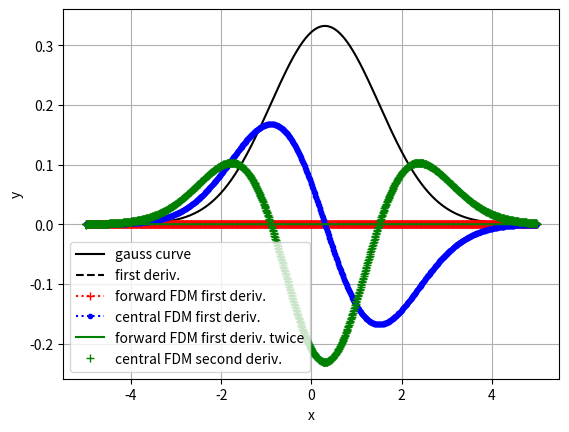

The script that saved this image:
#!/usr/bin/env python3
# -*- coding: utf-8 -*-
"""
Created on Tue Jul 22 14:32:58 2025

[redacted]
"""

import numpy as np
import matplotlib.pyplot as pl

def gauss(x, mu=0.3, sigma=1.2):
    return np.exp(-(x-mu)**2 / (2*sigma**2)) / np.sqrt(2*np.pi*sigma**2)

def gaussDeriv1(x, mu=0.3, sigma=1.2):
    return -(x-mu) / sigma**2 * gauss(x, mu, sigma)

def forwardDiff(x, y):
    z = np.zeros_like(x)
    for i in range(1, len(x), 1):
        z[i] = (y[i+1]-y[i]) / (x[i+1] - x[i])
        return z

def centralDiff(x, y):
    z = np.zeros_like(x)
    for i in range(0, len(x)-1, 1):
        z[i] = (y[i+1]-y[i-1]) / (x[i+1]-x[i-1])
    return z

def centralDiff_2ndDeriv(x, y):
    z = np.zeros_like(x)
    for i in range(0, len(x)-1, 1):
        z[i] = (y[i+1]-2*y[i]+y[i-1]) / ((x[i+1]-x[i-1])*0.5)**2
    return z

#generate 1-D grid
x = np.linspace(-5, 5, 1001)
#x = np.linspace(-5, 5, 11)

#compute function values
y = gauss(x)

#compute 1st deriv analytically
y_deriv1 = gaussDeriv1(x)

#compute 1st deriv numerically
y_fdm1 = forwardDiff(x, y)
y_cdm1 = centralDiff(x, y)

#compute 2nd derivative
y_fdm2 = forwardDiff(x, y_fdm1)
y_cdm2 = centralDiff_2ndDeriv(x, y)

#plot
pl.plot(x, y, 'k-', label='gauss curve')
pl.plot(x, y_deriv1, 'k--', label='first deriv.')

pl.plot(x, y_fdm1, 'r+:', label='forward FDM first deriv.')
pl.plot(x, y_cdm1, 'b.:', label='central FDM first deriv.')

pl.plot(x, y_fdm2, 'g-', label='forward FDM first deriv. twice')
pl.plot(x, y_cdm2, 'g+', label='central FDM second deriv.')

pl.xlabel('x')
pl.ylabel('y')

pl.grid()
pl.legend()